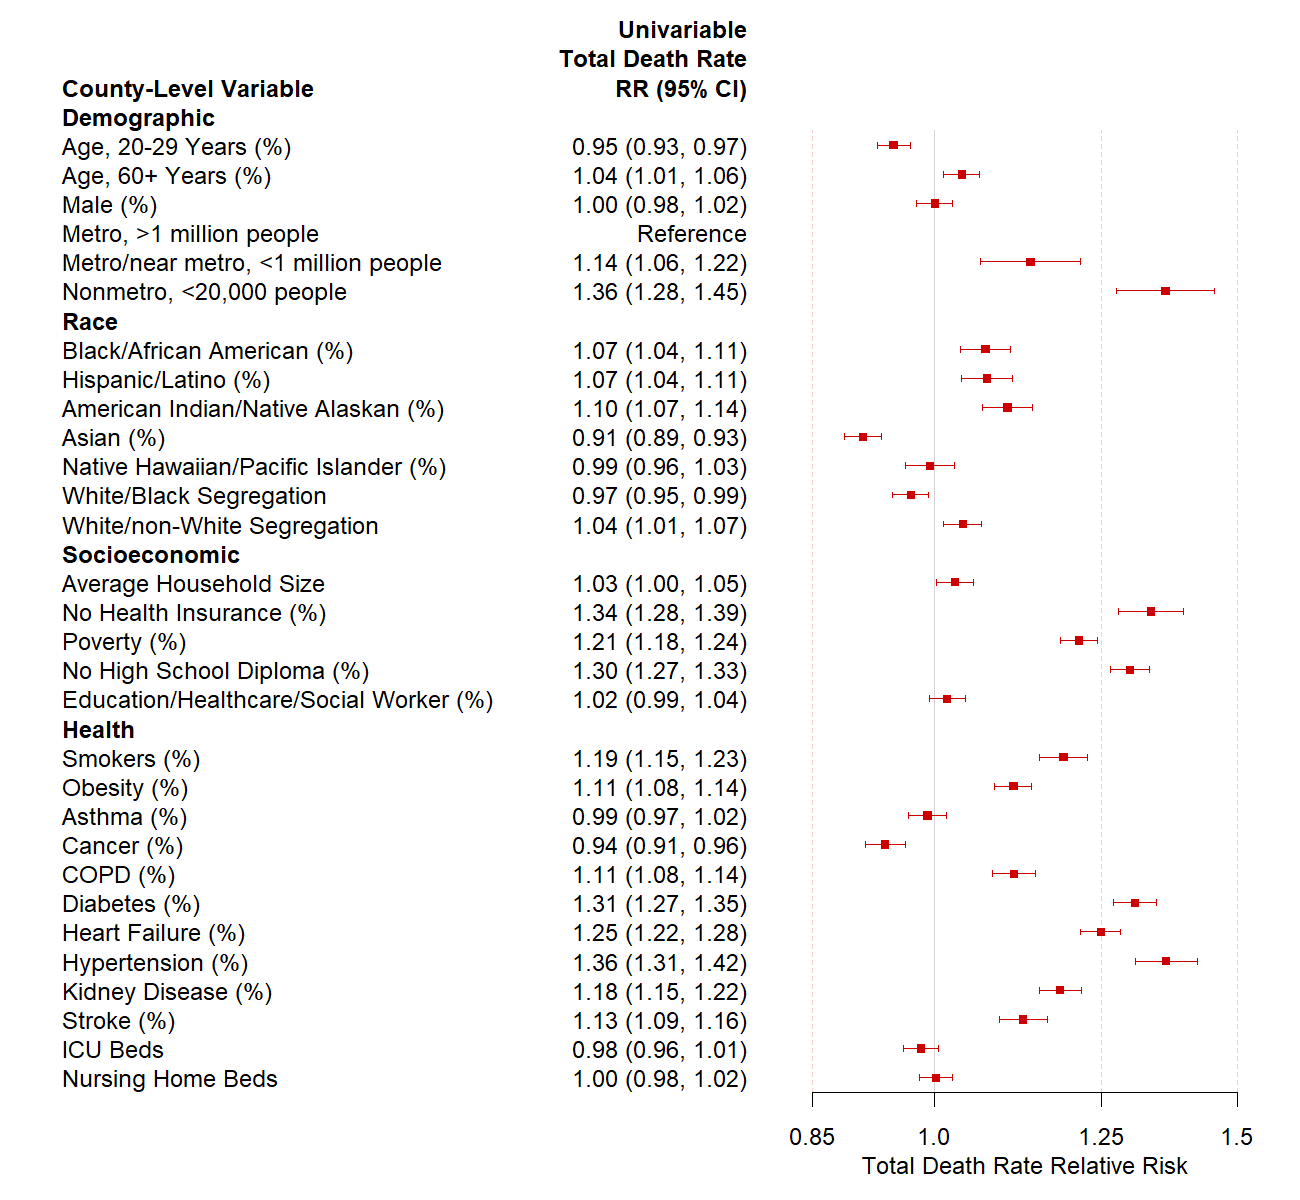

Source data for this figure (header and first rows):
term, estimate, p.value, conf.low, conf.high
scale(Pop2029), 0.9473, 1.4234013880515e-06, 0.9267, 0.9684
scale(Pop6099), 1.038, 0.002266, 1.013, 1.063
scale(Male), 1.001, 0.9462, 0.9773, 1.025
RuralCont1, 1.138, 0.0001519, 1.064, 1.216
RuralCont0, 1.362, 3.14116035099695e-20, 1.276, 1.455
scale(logBlack), 1.071, 5.12810568409598e-05, 1.036, 1.107
scale(logHispanic), 1.073, 4.3862354074007e-05, 1.037, 1.11
scale(logAmInd), 1.103, 4.7620743160953e-09, 1.068, 1.14
scale(logAsian), 0.9095, 2.49567947338241e-14, 0.8875, 0.9319
scale(logNHPI), 0.9944, 0.7391, 0.9622, 1.028
scale(WBSeg), 0.9692, 0.01071, 0.9463, 0.9928
scale(WNWSeg), 1.039, 0.003092, 1.013, 1.066
scale(HouseholdSize), 1.029, 0.02735, 1.003, 1.055
scale(noHealthInsurance), 1.336, 2.6872233765743e-39, 1.279, 1.395
scale(Poverty), 1.214, 7.43344799145621e-54, 1.184, 1.244
scale(noHighSchool), 1.299, 9.94816725029791e-89, 1.266, 1.333
scale(PercentEduHealthSoc), 1.018, 0.1437, 0.994, 1.042
scale(Smoking), 1.189, 6.81889026741984e-26, 1.151, 1.228
scale(Obesity), 1.112, 6.12984033937907e-17, 1.084, 1.14
scale(Asthma), 0.9915, 0.5068, 0.9666, 1.017
scale(Cancer), 0.9367, 1.39523236564313e-06, 0.9122, 0.9619
scale(COPD), 1.112, 3.86599455747821e-13, 1.081, 1.145
scale(Diabetes), 1.308, 1.77676903540006e-77, 1.272, 1.345
scale(HF), 1.249, 6.17574478468255e-61, 1.217, 1.283
scale(HTN), 1.364, 7.52160903239782e-49, 1.309, 1.421
scale(KD), 1.183, 6.22657311324321e-32, 1.151, 1.217
scale(Stroke), 1.127, 3.53566008825844e-13, 1.091, 1.163
scale(ICUBeds), 0.9827, 0.1351, 0.9604, 1.005
scale(NursingHomeBeds), 1.003, 0.8055, 0.9813, 1.025
